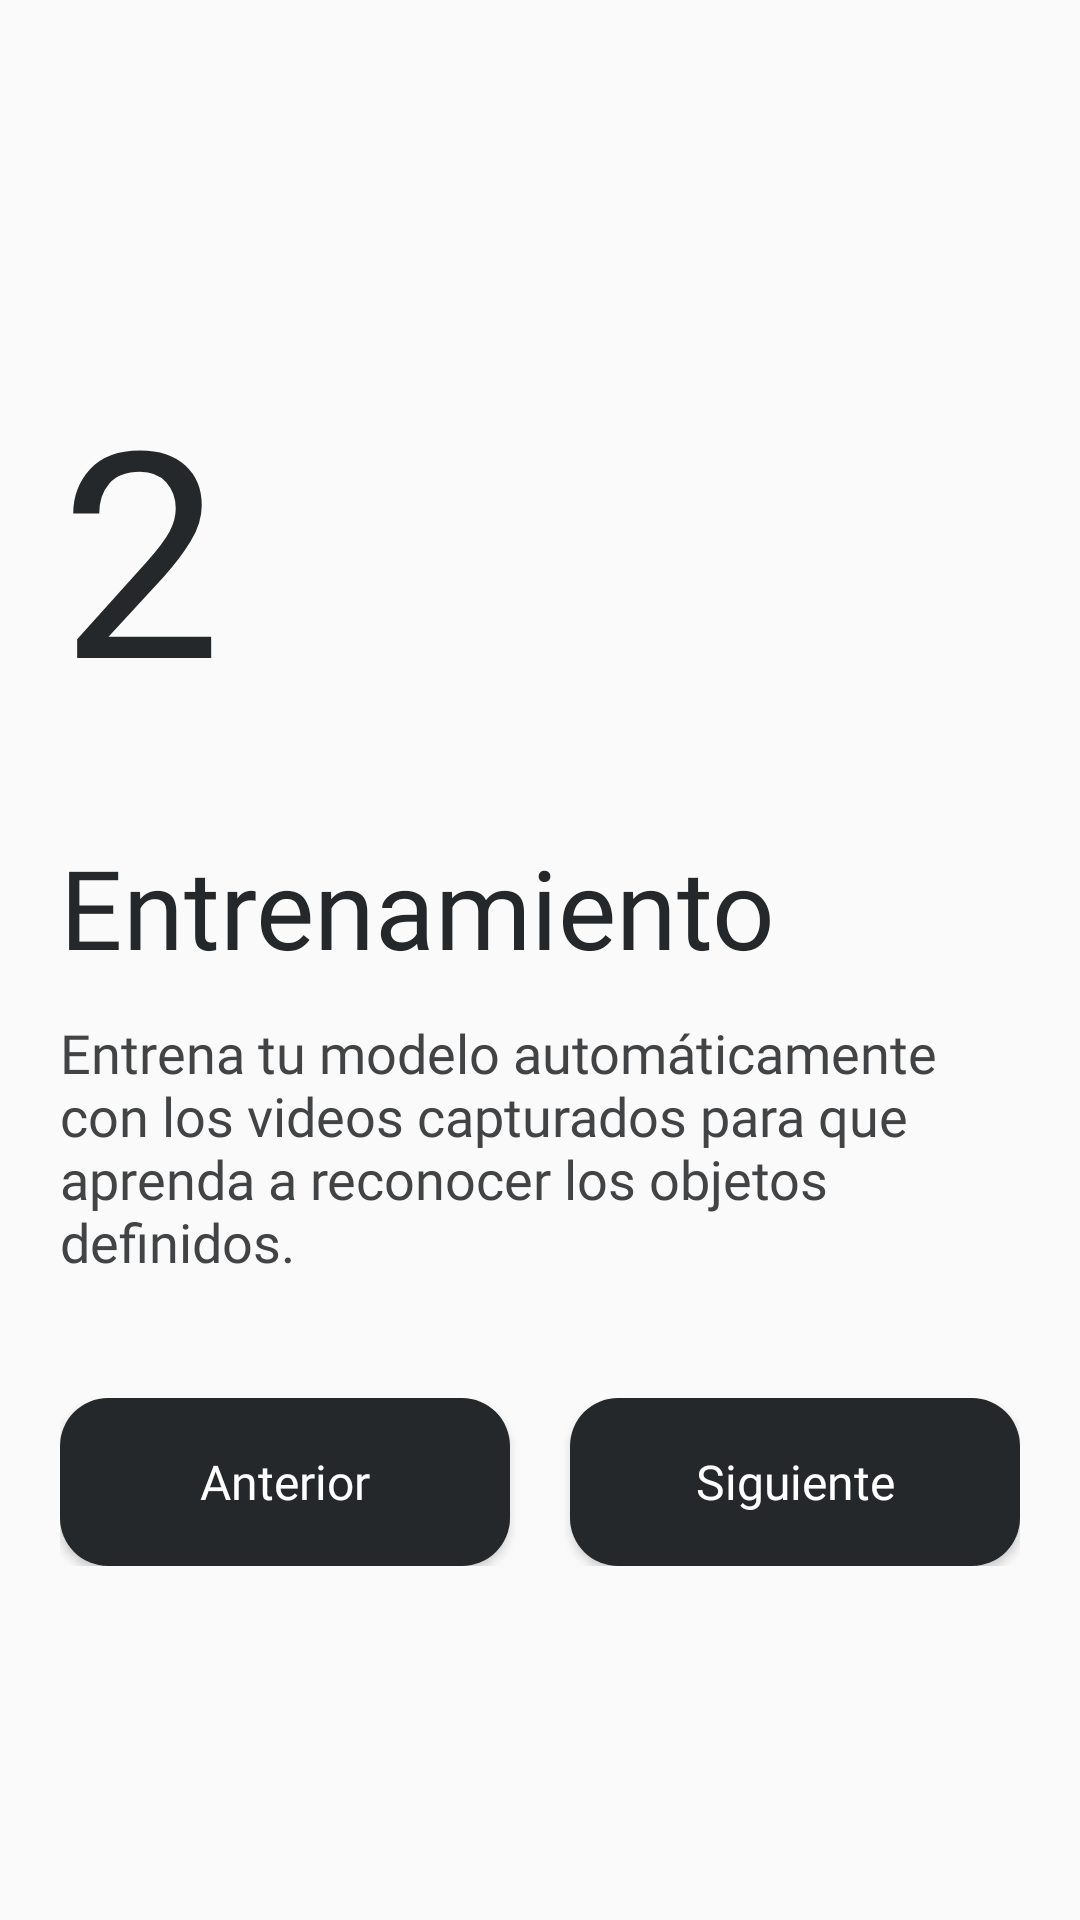

Here is an Android app screen rendered from its layout file. Give the layout XML and the strings, colors and styles it references.
<!-- AndroidManifest.xml: activity theme Theme.LearnMe -->
<!-- res/layout/activity_step_2.xml -->
<?xml version="1.0" encoding="utf-8"?>
<LinearLayout
    xmlns:android="http://schemas.android.com/apk/res/android"
    android:layout_width="match_parent"
    android:layout_height="match_parent"
    android:orientation="vertical"
    android:gravity="center_vertical"
    android:padding="20dp">

    <TextView
        android:id="@+id/stepNumber"
        android:layout_width="wrap_content"
        android:layout_height="wrap_content"
        android:text="2"
        android:layout_marginBottom="32dp"
        android:textSize="96sp"
        style="@style/Headline1"/>

    <TextView
        android:id="@+id/headingTextView"
        android:layout_width="wrap_content"
        android:layout_height="wrap_content"
        android:text="Entrenamiento"
        android:layout_marginBottom="12dp"
        style="@style/Headline1"/>

    <TextView
        android:id="@+id/descriptionTextView"
        android:layout_width="wrap_content"
        android:layout_height="wrap_content"
        android:text="@string/training_description"
        android:layout_marginBottom="40dp"
        style="@style/Paragraph"/>

    <RelativeLayout
        android:layout_width="fill_parent"
        android:layout_height="wrap_content"
        android:orientation="horizontal"
        android:gravity="center">

        <Button
            android:id="@+id/backButton"
            android:layout_alignParentStart="true"
            style="@style/button_1"
            android:text="Anterior" />

        <Button
            android:id="@+id/nextButton"
            android:layout_alignParentEnd="true"
            android:text="Siguiente"
            style="@style/button_1" />

    </RelativeLayout>

</LinearLayout>
<!-- resources referenced by this layout -->
<resources>
  <string name="training_description">Entrena tu modelo automáticamente con los videos capturados para que aprenda a reconocer los objetos definidos.</string>
  <style name="Headline1">&gt;
          <item name="android:textSize">36.5sp</item>
          <item name="android:textColor">@color/principal</item>
          <item name="android:textAllCaps">false</item>
          <item name="android:fontFamily">@font/inter_bold</item>
      </style>
  <style name="Paragraph">&gt;
          <item name="android:textSize">18sp</item>
          <item name="android:textColor">@color/secundario_1</item>
          <item name="android:textAllCaps">false</item>
          <item name="android:fontFamily">@font/opensans_regular</item>
      </style>
  <style name="button_1">
          <item name="android:layout_width">150sp</item>
          <item name="android:layout_height">56dp</item>
          <item name="android:textColor">@color/white</item>
          <item name="android:textAllCaps">false</item>
          <item name="android:textSize">16sp</item>
          <item name="android:fontFamily">@font/inter_semibold</item>
          <item name="android:background">@drawable/btn_round</item>
          <item name="android:padding">15dp</item>
      </style>
  <style name="Theme.LearnMe" parent="android:Theme.Material.Light.NoActionBar" />
  <color name="principal">#25282A</color>
  <color name="secundario_1">#414345</color>
  <color name="white">#FFFFFFFF</color>
  <!-- drawable btn_round (drawable) -->
  <?xml version="1.0" encoding="utf-8"?>
  <shape xmlns:android="http://schemas.android.com/apk/res/android"
      android:shape="rectangle">
  
      <solid android:color="@color/principal"/>
      <corners android:radius="16dp"/>
  </shape>
</resources>
